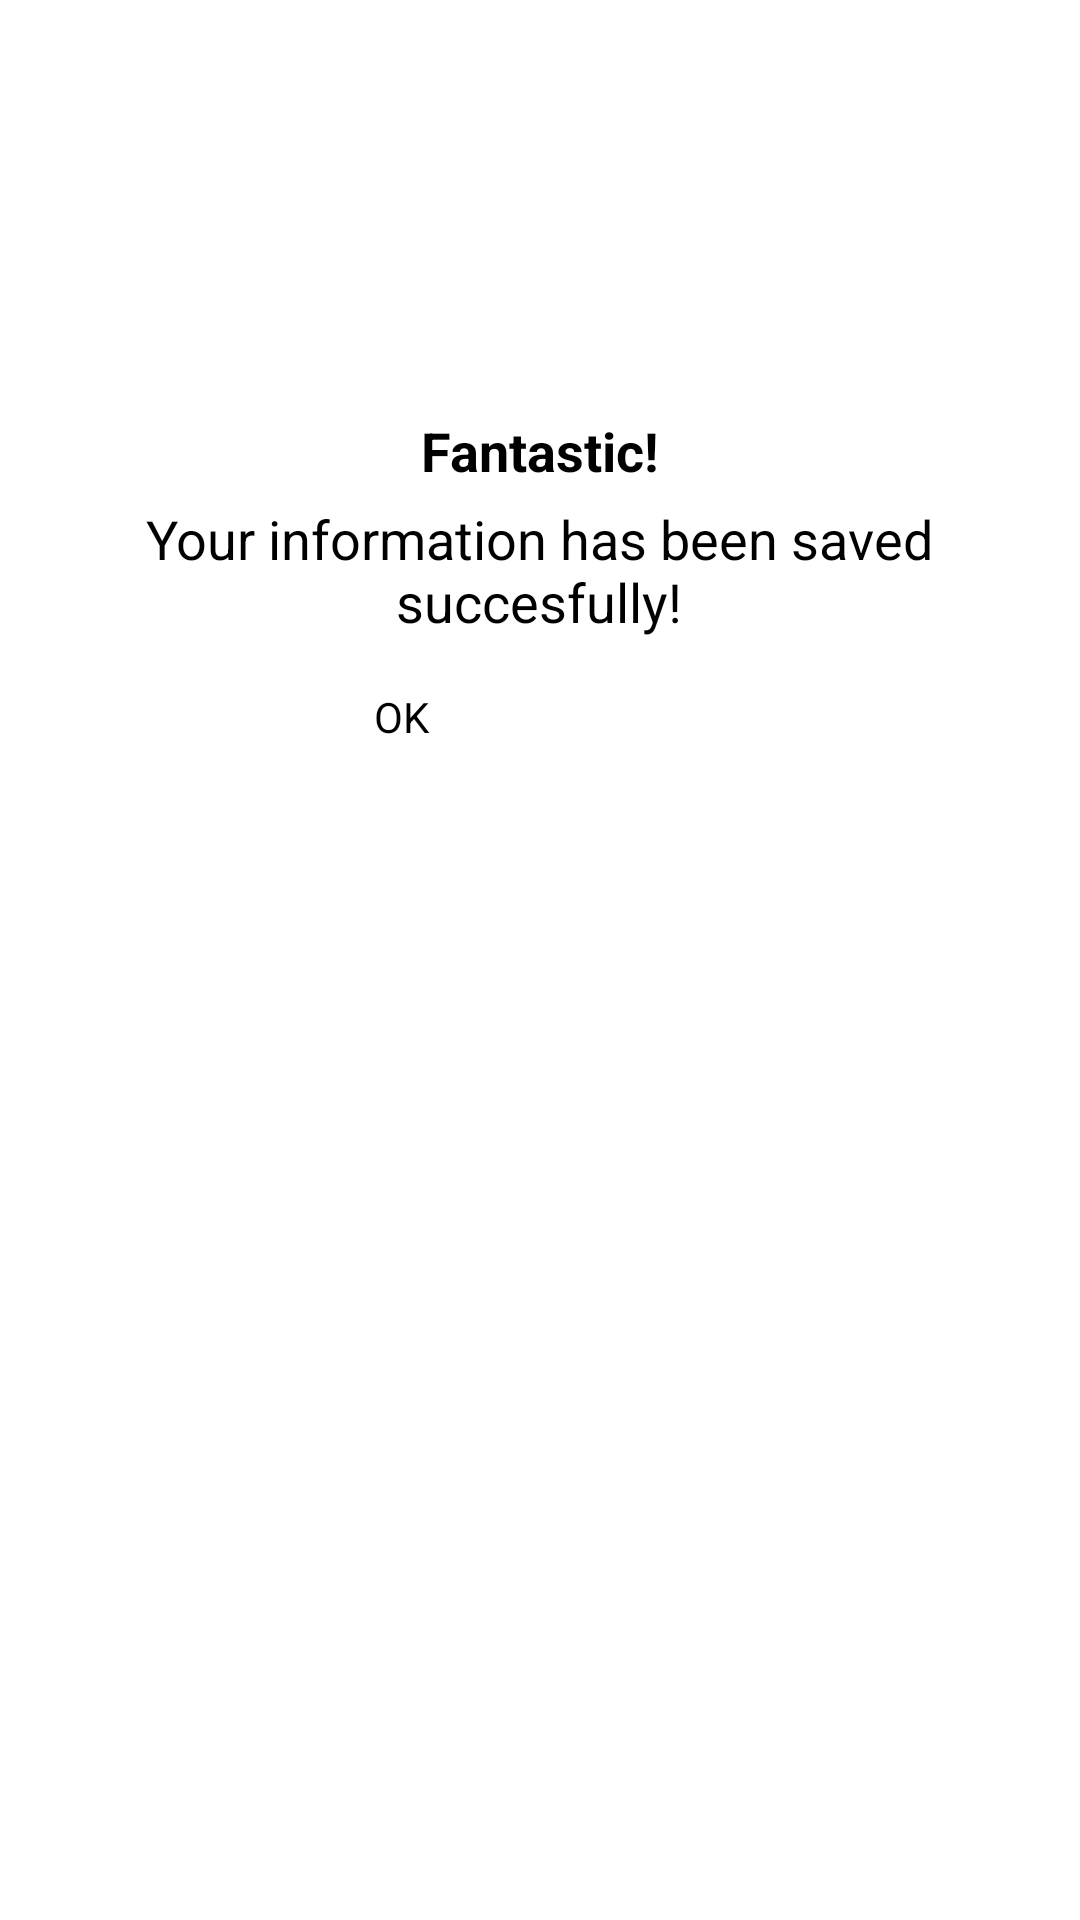

The Android layout XML behind this screen, and the referenced resources:
<!-- AndroidManifest.xml: application theme Theme.Workout_Generator -->
<!-- res/layout/activity_confirmation_dialog.xml -->
<?xml version="1.0" encoding="utf-8"?>
<androidx.constraintlayout.widget.ConstraintLayout xmlns:android="http://schemas.android.com/apk/res/android"
    xmlns:app="http://schemas.android.com/apk/res-auto"
    xmlns:tools="http://schemas.android.com/tools"
    android:layout_width="match_parent"
    android:layout_height="match_parent"
    android:background="@drawable/rounded_dialog"
    tools:context=".ConfirmationDialog">

    <Button
        android:id="@+id/buttonOk"
        android:layout_width="110dp"
        android:layout_height="52dp"
        android:layout_marginTop="15dp"
        android:backgroundTint="@color/button_color"
        android:text="OK"
        android:textColor="@color/textColor"
        android:textSize="14sp"
        app:cornerRadius="26dp"
        app:layout_constraintEnd_toEndOf="parent"
        app:layout_constraintHorizontal_bias="0.498"
        app:layout_constraintStart_toStartOf="parent"
        app:layout_constraintTop_toBottomOf="@+id/successInfoText" />

    <TextView
        android:id="@+id/successInfoText"
        android:layout_width="322dp"
        android:layout_height="47dp"
        android:layout_marginTop="5dp"
        android:text="Your information has been saved succesfully!"
        android:textAlignment="center"
        android:textColor="@color/textColor"
        android:textSize="18sp"
        app:layout_constraintEnd_toEndOf="parent"
        app:layout_constraintHorizontal_bias="0.495"
        app:layout_constraintStart_toStartOf="parent"
        app:layout_constraintTop_toBottomOf="@+id/successText" />

    <ImageView
        android:id="@+id/imageSmiley"
        android:layout_width="128dp"
        android:layout_height="128dp"
        android:layout_marginTop="5dp"
        app:layout_constraintEnd_toEndOf="parent"
        app:layout_constraintHorizontal_bias="0.498"
        app:layout_constraintStart_toStartOf="parent"
        app:layout_constraintTop_toTopOf="parent"
        app:srcCompat="@drawable/thumbsup" />

    <TextView
        android:id="@+id/blankLabel"
        android:layout_width="wrap_content"
        android:layout_height="wrap_content"
        android:layout_marginTop="5dp"
        android:text="          "
        app:layout_constraintEnd_toEndOf="parent"
        app:layout_constraintStart_toStartOf="parent"
        app:layout_constraintTop_toBottomOf="@+id/buttonOk" />

    <TextView
        android:id="@+id/successText"
        android:layout_width="wrap_content"
        android:layout_height="wrap_content"
        android:layout_marginTop="5dp"
        android:text="Fantastic!"
        android:textColor="@color/textColor"
        android:textSize="18sp"
        android:textStyle="bold"
        app:layout_constraintEnd_toEndOf="parent"
        app:layout_constraintStart_toStartOf="parent"
        app:layout_constraintTop_toBottomOf="@+id/imageSmiley" />
</androidx.constraintlayout.widget.ConstraintLayout>
<!-- resources referenced by this layout -->
<resources>
  <color name="button_color">#87C4F3</color>
  <color name="textColor">#000000</color>
  <!-- drawable thumbsup: png bitmap (drawable-v24, 20486 bytes) -->
  <style name="Theme.Workout_Generator" parent="Theme.MaterialComponents.DayNight.DarkActionBar">
  
          <item name="colorPrimary">@color/accent_color</item>
          <item name="colorAccent">@color/accent_color</item>
  
          <item name="actionBarSize">36dip</item>
  
          
          <item name="android:statusBarColor">@color/accent_color</item>
  
          
          <item name="actionBarStyle">@style/AccentActionBar</item>
  
      </style>
  <color name="accent_color">#549CD1</color>
  <style name="AccentActionBar" parent="@style/Widget.AppCompat.ActionBar.Solid">
          <item name="background">@color/accent_color</item>
          <item name="titleTextStyle">@style/AccentActionBarTitle</item>
      </style>
  <style name="AccentActionBarTitle" parent="@style/TextAppearance.AppCompat.Widget.ActionBar.Title">
          <item name="android:textColor">@color/textColorSecondary</item>
      </style>
  <color name="textColorSecondary">#4C4C4C</color>
</resources>
